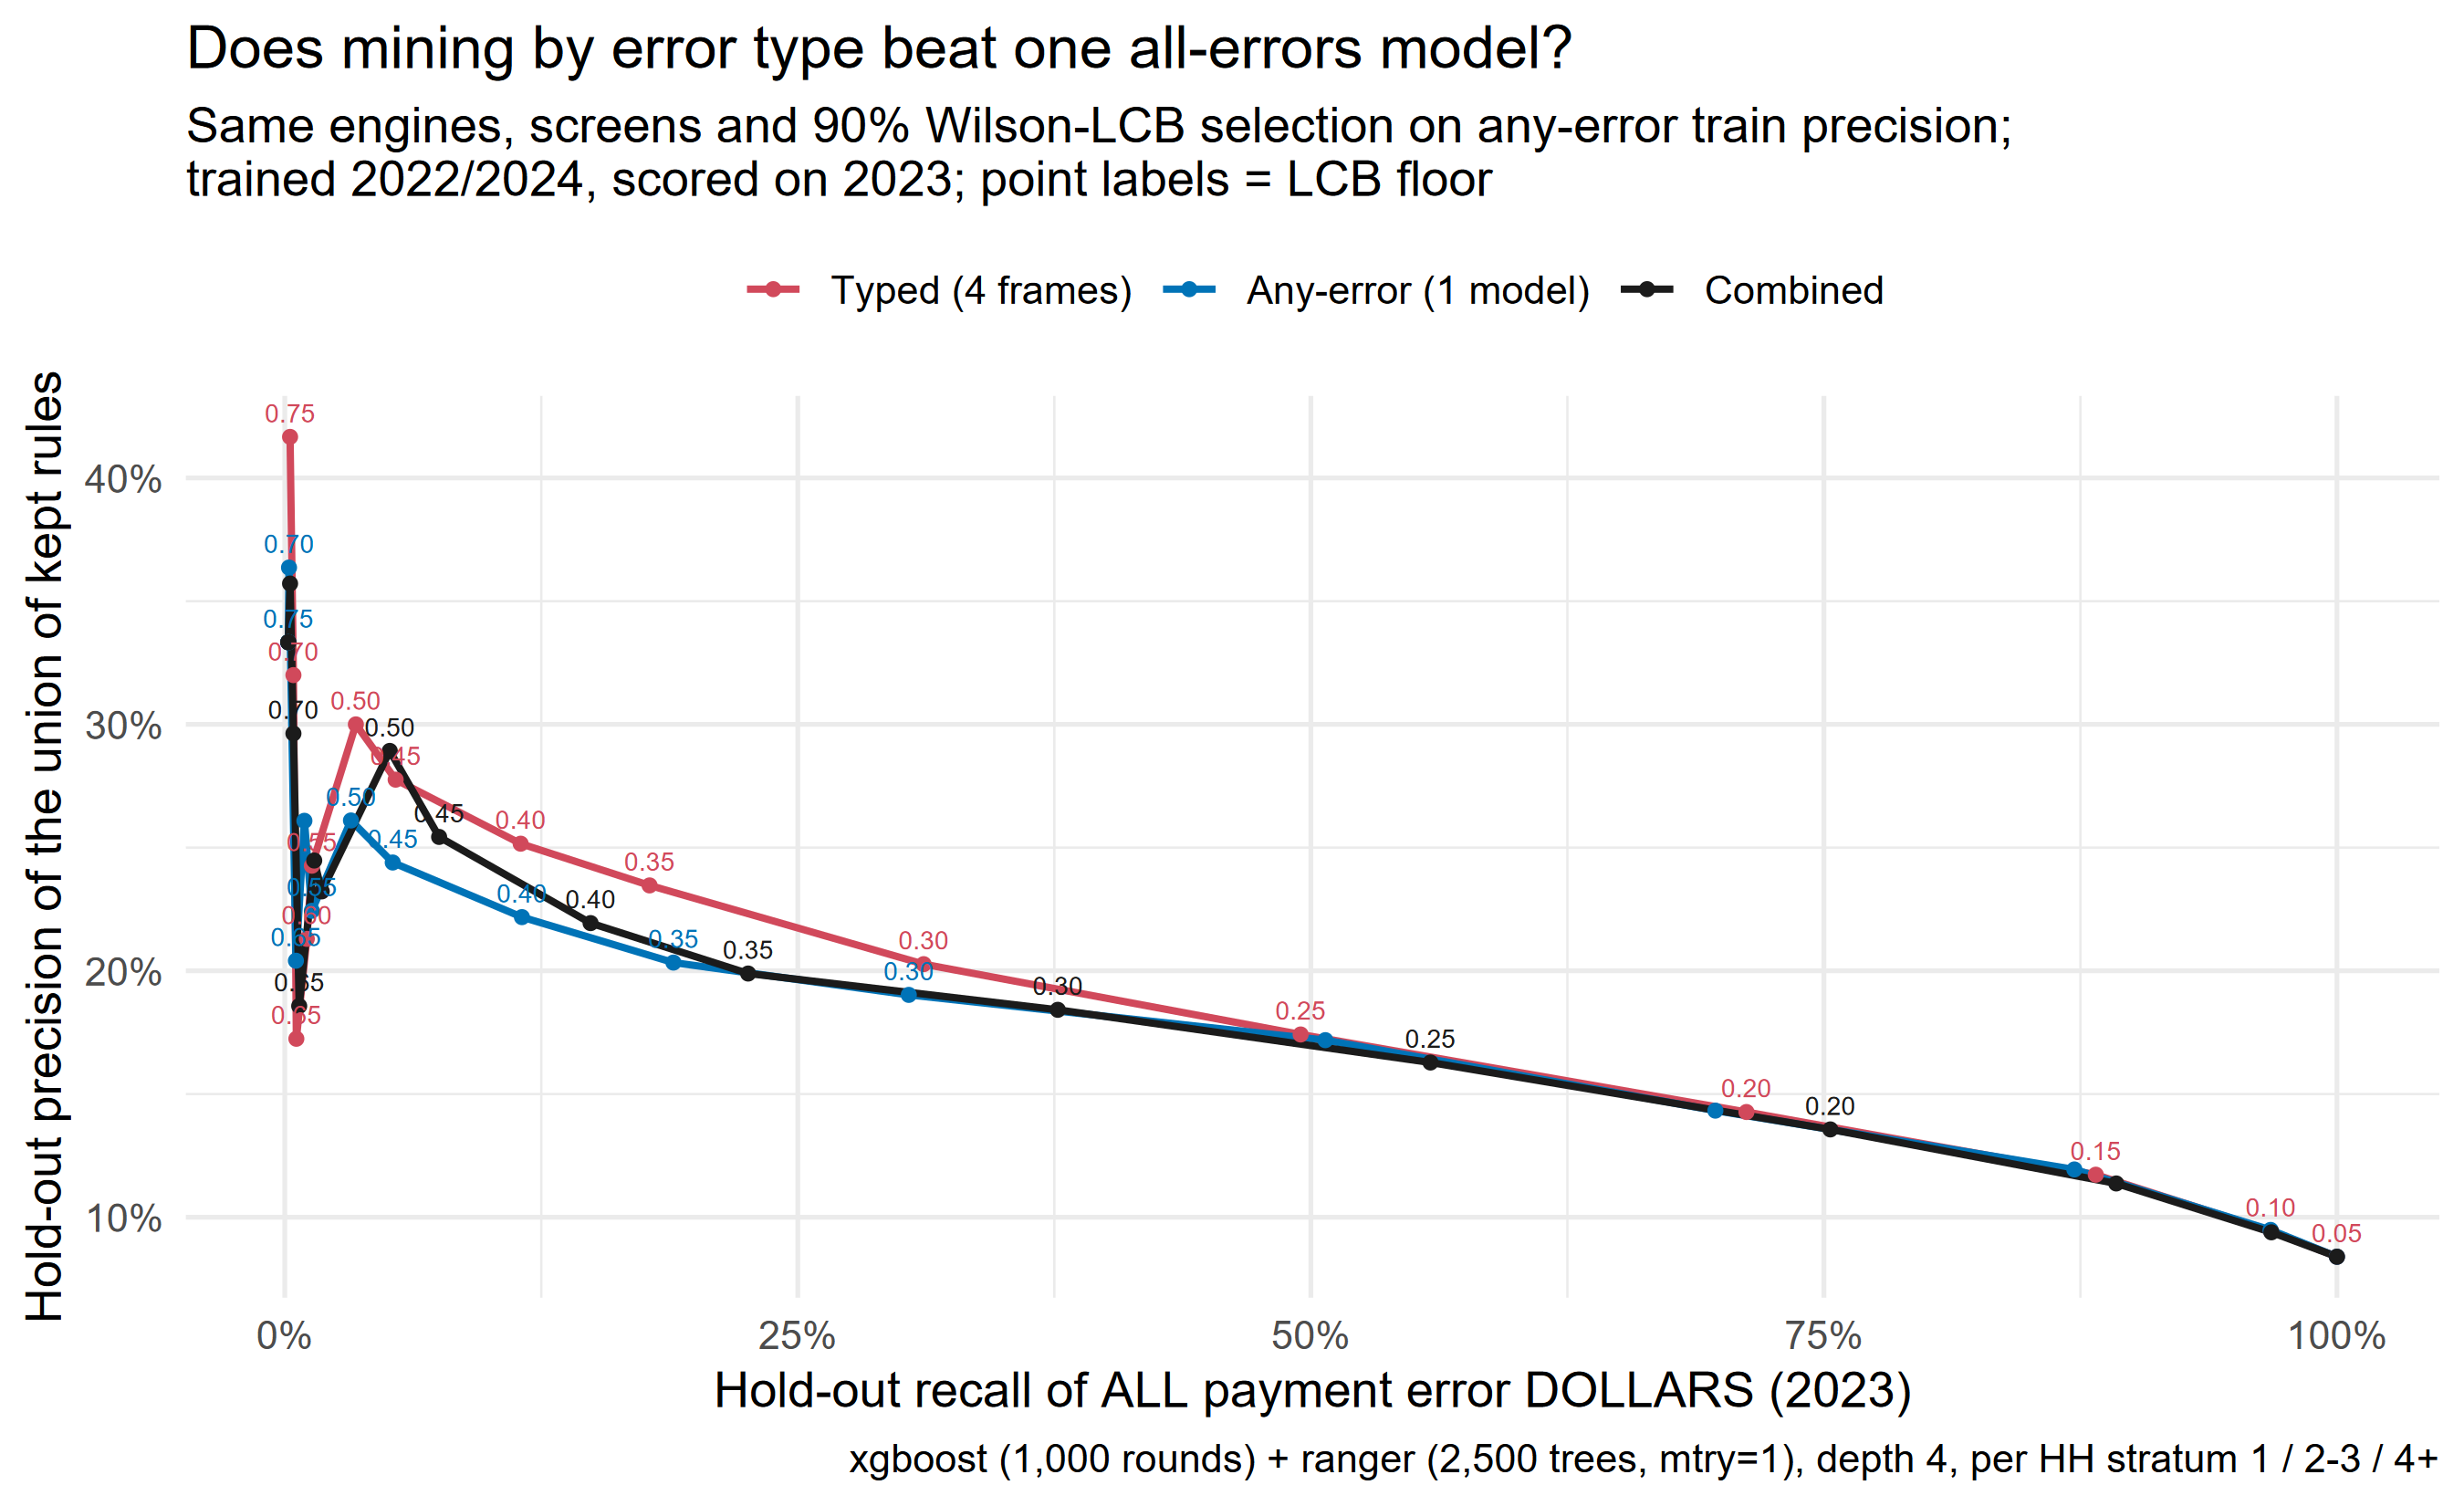

Data behind this chart, as committed beside it:
threshold, n_rules, n_flagged, workload, precision, recall, dollar_recall, approach, x
0.05, 204402, 35658, 1, 0.08396, 1, 1, Typed (4 frames), 1
0.1, 154701, 30754, 0.8625, 0.09443, 0.9699, 0.9678, Typed (4 frames), 0.9699
0.15, 84722, 22208, 0.6228, 0.1173, 0.8697, 0.8825, Typed (4 frames), 0.8697
0.2, 24198, 14430, 0.4047, 0.1427, 0.6877, 0.7123, Typed (4 frames), 0.6877
0.25, 7722, 7964, 0.2233, 0.1742, 0.4633, 0.495, Typed (4 frames), 0.4633
0.3, 3180, 4381, 0.1229, 0.2027, 0.2966, 0.3113, Typed (4 frames), 0.2966
0.35, 1300, 2101, 0.05892, 0.2347, 0.1647, 0.1778, Typed (4 frames), 0.1647
0.4, 617, 1264, 0.03545, 0.2516, 0.1062, 0.1149, Typed (4 frames), 0.1062
0.45, 248, 526, 0.01475, 0.2776, 0.04876, 0.05403, Typed (4 frames), 0.04876
0.5, 105, 300, 0.008413, 0.3, 0.03006, 0.03463, Typed (4 frames), 0.03006
0.55, 36, 136, 0.003814, 0.2426, 0.01102, 0.01319, Typed (4 frames), 0.01102
0.6, 27, 108, 0.003029, 0.213, 0.007682, 0.01073, Typed (4 frames), 0.007682
0.65, 12, 58, 0.001627, 0.1724, 0.00334, 0.005632, Typed (4 frames), 0.00334
0.7, 7, 25, 0.0007011, 0.32, 0.002672, 0.004208, Typed (4 frames), 0.002672
0.75, 2, 12, 0.0003365, 0.4167, 0.00167, 0.002575, Typed (4 frames), 0.00167
0.05, 72072, 35658, 1, 0.08396, 1, 1, Any-error (1 model), 1
0.1, 55319, 30619, 0.8587, 0.09484, 0.9699, 0.9677, Any-error (1 model), 0.9699
0.15, 32086, 21410, 0.6004, 0.1194, 0.8537, 0.872, Any-error (1 model), 0.8537
0.2, 11384, 13982, 0.3921, 0.1433, 0.669, 0.6971, Any-error (1 model), 0.669
0.25, 4166, 8356, 0.2343, 0.1719, 0.4796, 0.5071, Any-error (1 model), 0.4796
0.3, 1827, 4584, 0.1286, 0.1902, 0.2912, 0.3041, Any-error (1 model), 0.2912
0.35, 868, 2636, 0.07392, 0.2033, 0.179, 0.1894, Any-error (1 model), 0.179
0.4, 449, 1515, 0.04249, 0.2218, 0.1122, 0.1156, Any-error (1 model), 0.1122
0.45, 192, 578, 0.01621, 0.2439, 0.04709, 0.0526, Any-error (1 model), 0.04709
0.5, 98, 318, 0.008918, 0.261, 0.02772, 0.03225, Any-error (1 model), 0.02772
0.55, 43, 156, 0.004375, 0.2244, 0.01169, 0.01319, Any-error (1 model), 0.01169
0.6, 21, 92, 0.00258, 0.2609, 0.008016, 0.009555, Any-error (1 model), 0.008016
0.65, 9, 49, 0.001374, 0.2041, 0.00334, 0.005425, Any-error (1 model), 0.00334
0.7, 3, 11, 0.0003085, 0.3636, 0.001336, 0.002061, Any-error (1 model), 0.001336
0.75, 2, 9, 0.0002524, 0.3333, 0.001002, 0.001707, Any-error (1 model), 0.001002
0.8, 2, 9, 0.0002524, 0.3333, 0.001002, 0.001707, Any-error (1 model), 0.001002
0.85, 2, 9, 0.0002524, 0.3333, 0.001002, 0.001707, Any-error (1 model), 0.001002
0.05, 245934, 35658, 1, 0.08396, 1, 1, Combined, 1
0.1, 188139, 30956, 0.8681, 0.09388, 0.9706, 0.9681, Combined, 0.9706
0.15, 106203, 23281, 0.6529, 0.1137, 0.8841, 0.8925, Combined, 0.8841
0.2, 33256, 16088, 0.4512, 0.1356, 0.7288, 0.7531, Combined, 0.7288
0.25, 11157, 9829, 0.2756, 0.1628, 0.5344, 0.5583, Combined, 0.5344
0.3, 4679, 5848, 0.164, 0.1842, 0.3597, 0.3767, Combined, 0.3597
0.35, 2016, 3243, 0.09095, 0.1989, 0.2154, 0.2258, Combined, 0.2154
0.4, 990, 1974, 0.05536, 0.2194, 0.1446, 0.149, Combined, 0.1446
0.45, 402, 810, 0.02272, 0.2543, 0.0688, 0.0752, Combined, 0.0688
0.5, 190, 446, 0.01251, 0.2892, 0.04309, 0.05115, Combined, 0.04309
0.55, 75, 211, 0.005917, 0.2322, 0.01637, 0.01801, Combined, 0.01637
0.6, 46, 143, 0.00401, 0.2448, 0.01169, 0.01435, Combined, 0.01169
0.65, 20, 70, 0.001963, 0.1857, 0.004342, 0.007022, Combined, 0.004342
0.7, 9, 27, 0.0007572, 0.2963, 0.002672, 0.004208, Combined, 0.002672
0.75, 4, 14, 0.0003926, 0.3571, 0.00167, 0.002575, Combined, 0.00167
0.8, 2, 9, 0.0002524, 0.3333, 0.001002, 0.001707, Combined, 0.001002
0.85, 2, 9, 0.0002524, 0.3333, 0.001002, 0.001707, Combined, 0.001002
